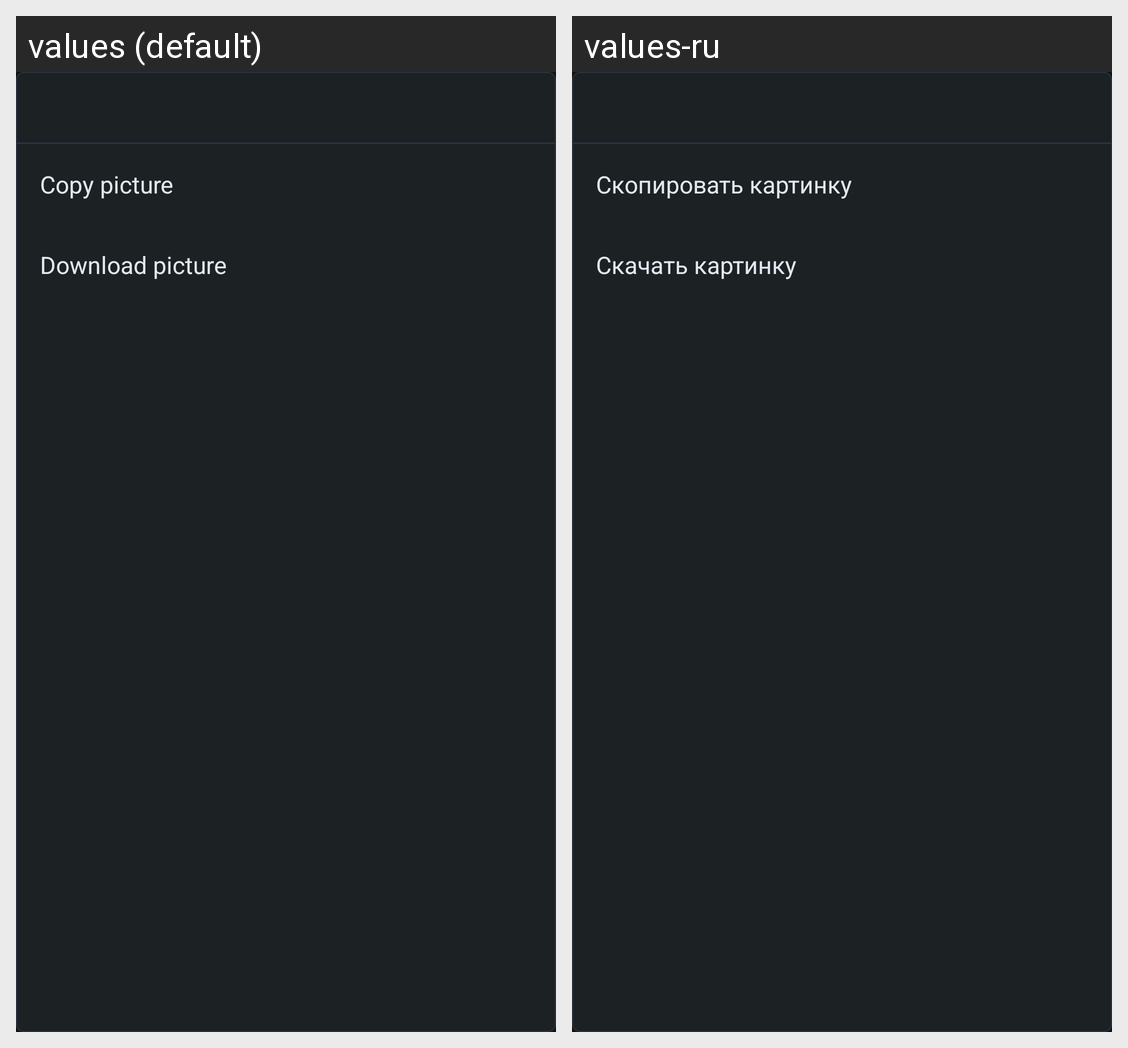

Locale-by-locale string values for the Android screen shown in this grid:
Android screen res/layout/dialog_image_menu.xml rendered under 2 locales, left to right: values (default), values-ru. Device: Nexus 5 (rendered at 1080×1920; each locale shown at half size, 540×960, under a caption strip naming it); theme AppTheme.
Strings drawn on this screen, with the default value and each locale's value (text and hints the layout hard-codes, and strings that could not be matched under every locale, appear in the picture but are not listed):

copy_picture
  values: Copy picture
  values-ru: Скопировать картинку

download_picture
  values: Download picture
  values-ru: Скачать картинку
